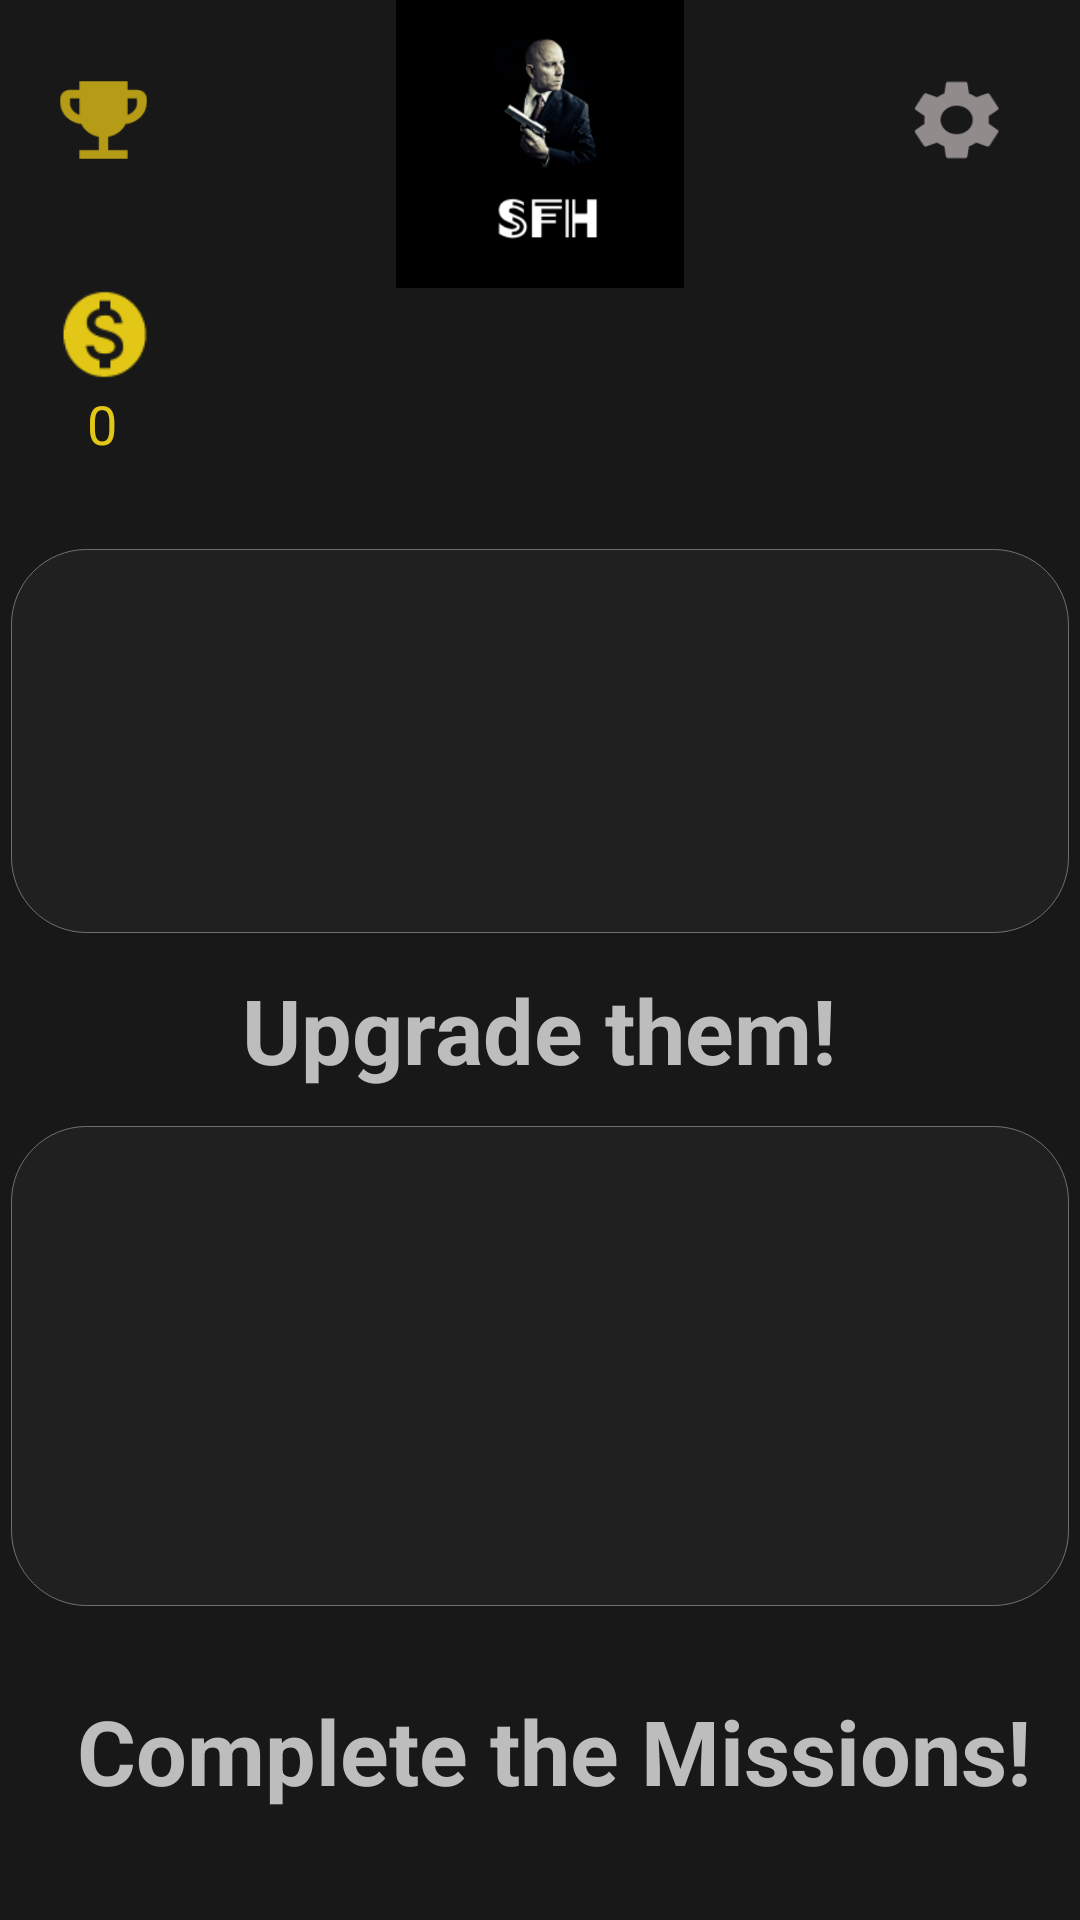

Produce the Android XML layout that renders to this screen, including the resource entries it uses.
<!-- AndroidManifest.xml: application theme Theme.SpyForHire -->
<!-- res/layout/fragment_home_screen.xml -->
<?xml version="1.0" encoding="utf-8"?>
<androidx.constraintlayout.widget.ConstraintLayout xmlns:android="http://schemas.android.com/apk/res/android"
    xmlns:app="http://schemas.android.com/apk/res-auto"
    xmlns:tools="http://schemas.android.com/tools"
    android:layout_width="match_parent"
    android:layout_height="match_parent"
    android:background="#E6000000"
    tools:context=".HomeScreen">


    <TextView
        android:id="@+id/textView2"
        android:layout_width="wrap_content"
        android:layout_height="wrap_content"
        android:layout_marginBottom="12dp"
        android:fontFamily="arial"
        android:text="Upgrade them!"
        android:textColor="#BDBDBD"
        android:textSize="30sp"
        android:textStyle="bold"
        app:layout_constraintBottom_toTopOf="@+id/mis_home"
        app:layout_constraintEnd_toEndOf="parent"
        app:layout_constraintHorizontal_bias="0.497"
        app:layout_constraintStart_toStartOf="parent" />

    <androidx.recyclerview.widget.RecyclerView
        android:id="@+id/store"
        android:layout_width="0dp"
        android:layout_height="0dp"

        android:layout_marginBottom="12dp"
        android:background="@drawable/recycle_view"
        app:layout_constraintBottom_toTopOf="@+id/textView2"
        app:layout_constraintEnd_toEndOf="parent"
        app:layout_constraintHeight_percent="0.2"
        app:layout_constraintStart_toStartOf="parent"
        app:layout_constraintWidth_percent="0.98"
        tools:listitem="@layout/weapon_card_home" />

    <androidx.recyclerview.widget.RecyclerView
        android:id="@+id/mis_home"
        android:layout_width="0dp"
        android:layout_height="0dp"
        android:layout_marginBottom="28dp"
        android:background="@drawable/recycle_view"

        app:layout_constraintBottom_toTopOf="@+id/textView"
        app:layout_constraintEnd_toEndOf="parent"
        app:layout_constraintHeight_percent="0.25"
        app:layout_constraintStart_toStartOf="parent"
        app:layout_constraintWidth_percent="0.98"
        tools:listitem="@layout/card_view" />

    <ImageView
        android:id="@+id/coins"
        android:layout_width="30dp"
        android:layout_height="35dp"
        android:layout_marginStart="20dp"
        android:layout_marginLeft="20dp"
        android:layout_marginTop="42dp"
        android:layout_marginBottom="56dp"
        android:background="#00FFFFFF"
        app:layout_constraintBottom_toTopOf="@+id/store"
        app:layout_constraintStart_toStartOf="parent"
        app:layout_constraintTop_toBottomOf="@+id/trophy"
        app:layout_constraintVertical_bias="0.636"
        app:srcCompat="@drawable/monetization_on_24px" />

    <ImageView
        android:id="@+id/trophy"
        android:layout_width="31dp"
        android:layout_height="0dp"
        android:layout_marginTop="24dp"
        android:background="#00FFFFFF"
        app:layout_constraintEnd_toEndOf="@+id/coins"
        app:layout_constraintHeight_percent="0.05"
        app:layout_constraintHorizontal_bias="1.0"
        app:layout_constraintStart_toStartOf="@+id/coins"
        app:layout_constraintTop_toTopOf="parent"
        app:srcCompat="@drawable/emoji_events_24px" />

    <ImageView
        android:id="@+id/imageView"
        android:layout_width="132dp"
        android:layout_height="0dp"
        app:layout_constraintEnd_toEndOf="parent"
        app:layout_constraintHeight_percent="0.15"
        app:layout_constraintStart_toStartOf="parent"
        app:layout_constraintTop_toTopOf="parent"
        app:srcCompat="@drawable/logo" />

    <ImageView
        android:id="@+id/settings"
        android:layout_width="30dp"
        android:layout_height="0dp"
        app:layout_constraintBottom_toBottomOf="@+id/trophy"
        app:layout_constraintEnd_toEndOf="parent"
        app:layout_constraintHeight_percent="0.05"
        app:layout_constraintHorizontal_bias="0.907"
        app:layout_constraintStart_toEndOf="@+id/trophy"
        app:layout_constraintTop_toTopOf="parent"
        app:layout_constraintVertical_bias="1.0"
        app:srcCompat="@drawable/settings_24px" />

    <TextView
        android:id="@+id/cash"
        android:layout_width="wrap_content"
        android:layout_height="wrap_content"
        android:text="@string/_0"
        android:textColor="#E3C717"
        android:textSize="18sp"
        android:visibility="visible"
        app:layout_constraintEnd_toEndOf="@+id/coins"
        app:layout_constraintHorizontal_bias="0.45"
        app:layout_constraintStart_toStartOf="@+id/coins"
        app:layout_constraintTop_toBottomOf="@+id/coins" />

    <TextView
        android:id="@+id/textView"
        android:layout_width="0dp"
        android:layout_height="0dp"
        android:layout_marginBottom="32dp"
        android:fontFamily="arial"
        android:text="Complete the Missions!"
        android:textColor="#BDBDBD"
        android:textSize="30sp"
        android:textStyle="bold"
        app:layout_constraintBottom_toBottomOf="parent"
        app:layout_constraintEnd_toEndOf="parent"
        app:layout_constraintHeight_percent="0.07"
        app:layout_constraintHorizontal_bias="0.644"
        app:layout_constraintStart_toStartOf="parent"
        app:layout_constraintWidth_percent="0.89" />

</androidx.constraintlayout.widget.ConstraintLayout>
<!-- res/layout/weapon_card_home.xml (included above) -->
<?xml version="1.0" encoding="utf-8"?>
<androidx.cardview.widget.CardView xmlns:android="http://schemas.android.com/apk/res/android"
    xmlns:app="http://schemas.android.com/apk/res-auto"
    xmlns:tools="http://schemas.android.com/tools"

    android:id="@+id/card"
    android:layout_width="120dp"
    android:layout_height="110dp"
    android:layout_marginStart="7.5dp"
    android:layout_marginLeft="7.5dp"
    android:layout_marginTop="10dp"
    app:cardBackgroundColor="#202020"
    app:cardCornerRadius="0dp"
    app:cardElevation="0dp"
    app:cardPreventCornerOverlap="true"
    app:cardUseCompatPadding="true"
    app:layout_constraintHeight_percent="0.4"
    app:layout_constraintWidth_percent="0.5"
    tools:layout_editor_absoluteX="10dp"
    tools:layout_editor_absoluteY="10dp">

    <androidx.constraintlayout.widget.ConstraintLayout
        android:layout_width="100dp"
        android:layout_height="match_parent">

        <TextView
            android:id="@+id/amount"
            android:layout_width="wrap_content"
            android:layout_height="0dp"
            android:layout_marginTop="4dp"
            android:text="@string/_450"
            android:textColor="#E3C717"
            android:textSize="19sp"
            app:layout_constraintEnd_toEndOf="parent"
            app:layout_constraintHeight_percent="0.25"
            app:layout_constraintHorizontal_bias="0.41"
            app:layout_constraintStart_toStartOf="parent"
            app:layout_constraintTop_toBottomOf="@+id/pistol"
            app:layout_constraintWidth_percent="0.2" />

        <ImageView
            android:layout_width="0dp"
            android:layout_height="0dp"
            app:layout_constraintBottom_toBottomOf="@+id/amount"


            app:layout_constraintHeight_percent="0.2"
            app:layout_constraintStart_toEndOf="@id/amount"
            app:layout_constraintTop_toTopOf="@+id/amount"
            app:layout_constraintWidth_percent="0.15"
            app:srcCompat="@drawable/monetization_on_24px" />

        <ImageView
            android:id="@+id/pistol"
            android:layout_width="0dp"
            android:layout_height="0dp"
            app:layout_constraintEnd_toEndOf="parent"
            app:layout_constraintHeight_percent="0.7"
            app:layout_constraintStart_toStartOf="parent"
            app:layout_constraintTop_toTopOf="parent"
            app:layout_constraintWidth_percent="1"
            app:srcCompat="@drawable/pistol" />
    </androidx.constraintlayout.widget.ConstraintLayout>

</androidx.cardview.widget.CardView>
<!-- res/layout/card_view.xml (included above) -->
<?xml version="1.0" encoding="utf-8"?>
<androidx.cardview.widget.CardView xmlns:android="http://schemas.android.com/apk/res/android"
    xmlns:app="http://schemas.android.com/apk/res-auto"
    xmlns:tools="http://schemas.android.com/tools"
    android:id="@+id/card2"
    layout_height="wrap_content"
    android:layout_width="match_parent"
    android:layout_height="100dp"
    android:layout_marginStart="12dp"
    android:layout_marginLeft="12dp"
    android:layout_marginTop="28dp"
    android:layout_marginEnd="12dp"

    android:layout_marginRight="12dp"
    android:padding="10dp"
    android:paddingLeft="10dp"

    android:paddingTop="10dp"
    android:paddingRight="10dp"
    app:cardElevation="40dp"
    app:layout_constraintHeight_percent="0">

    <androidx.constraintlayout.widget.ConstraintLayout
        android:layout_width="match_parent"
        android:layout_height="match_parent"
        android:background="#000"
        android:paddingLeft="10dp">

        <ImageView
            android:id="@+id/done"
            android:layout_width="0dp"
            android:layout_height="0dp"
            android:layout_marginEnd="28dp"
            android:layout_marginRight="28dp"
            android:layout_marginBottom="8dp"
            android:visibility="invisible"
            app:layout_constraintBottom_toBottomOf="parent"
            app:layout_constraintEnd_toEndOf="parent"
            app:layout_constraintHeight_percent="0.23"
            app:layout_constraintWidth_percent="0.06"
            app:srcCompat="@drawable/completed" />

        <ProgressBar
            android:id="@+id/bar1"
            style="?android:attr/progressBarStyleHorizontal"
            android:layout_width="0dp"
            android:layout_height="6dp"
            android:layout_marginStart="4dp"
            android:layout_marginLeft="4dp"
            android:layout_marginBottom="20dp"
            android:background="#3EFFFFFF"
            app:layout_constraintBottom_toBottomOf="parent"
            app:layout_constraintStart_toStartOf="@+id/textView6"
            app:layout_constraintWidth_percent="0.80" />

        <TextView
            android:id="@+id/textul2"
            android:layout_width="wrap_content"
            android:layout_height="wrap_content"

            android:layout_marginStart="16dp"
            android:layout_marginLeft="16dp"
            android:layout_marginBottom="8dp"
            android:text="0"
            android:textColor="#869698"
            android:textSize="18sp"
            android:visibility="visible"
            app:layout_constraintBottom_toBottomOf="parent"
            app:layout_constraintStart_toEndOf="@+id/bar1" />

        <TextView
            android:id="@+id/cash_2"
            android:layout_width="wrap_content"
            android:layout_height="wrap_content"

            android:layout_marginStart="4dp"
            android:layout_marginLeft="4dp"
            android:text="450"
            android:textColor="#E3C717"
            android:textSize="18sp"
            android:visibility="visible"
            app:layout_constraintBottom_toBottomOf="@+id/coins3"
            app:layout_constraintStart_toEndOf="@+id/coins3" />

        <TextView
            android:id="@+id/textView6"
            android:layout_width="wrap_content"
            android:layout_height="60dp"
            android:layout_margin="1dp"
            android:fontFamily="arial"
            android:text="Go to 25th of April bridge, take a photo of it and then write when it was built and by who."
            android:textColor="#BDBDBD"
            android:textSize="15sp"
            app:layout_constraintBottom_toBottomOf="parent"
            app:layout_constraintEnd_toEndOf="parent"
            app:layout_constraintHorizontal_bias="0.25"
            app:layout_constraintStart_toStartOf="parent"
            app:layout_constraintTop_toTopOf="parent"
            app:layout_constraintVertical_bias="0.128" />

        <TextView
            android:id="@+id/textView11"
            android:layout_width="wrap_content"
            android:layout_height="wrap_content"
            android:text="/1"
            android:textColor="#869698"
            android:textSize="18sp"
            android:visibility="visible"
            app:layout_constraintBottom_toBottomOf="@+id/textul2"
            app:layout_constraintEnd_toEndOf="parent"
            app:layout_constraintHorizontal_bias="0.0"
            app:layout_constraintStart_toEndOf="@+id/textul2" />

        <ImageView
            android:id="@+id/coins3"
            android:layout_width="22dp"
            android:layout_height="26dp"
            android:layout_marginBottom="8dp"
            app:layout_constraintBottom_toTopOf="@+id/bar1"
            app:layout_constraintEnd_toEndOf="parent"
            app:layout_constraintHorizontal_bias="0.876"
            app:layout_constraintStart_toStartOf="parent"
            app:srcCompat="@drawable/monetization_on_24px"
            tools:srcCompat="@drawable/monetization_on_24px" />

    </androidx.constraintlayout.widget.ConstraintLayout>

</androidx.cardview.widget.CardView>
<!-- resources referenced by this layout -->
<resources>
  <!-- drawable completed: png bitmap (drawable-v24, 1091 bytes) -->
  <!-- drawable emoji_events_24px: png bitmap (drawable, 1375 bytes) -->
  <!-- drawable logo: png bitmap (drawable-v24, 48398 bytes) -->
  <!-- drawable monetization_on_24px: png bitmap (drawable, 1392 bytes) -->
  <!-- drawable pistol: png bitmap (drawable-v24, 14085 bytes) -->
  <!-- drawable recycle_view (drawable) -->
  <?xml version="1.0" encoding="utf-8"?>
  <shape xmlns:android="http://schemas.android.com/apk/res/android"
      android:shape="rectangle">
      <solid android:color="#202020" />
      <corners android:bottomRightRadius="40dp"
          android:bottomLeftRadius="40dp"
          android:topRightRadius="40dp"
          android:topLeftRadius="40dp"
  
          />
      <stroke android:width="0.01dp" android:color="#707070"/>
  </shape>
  <!-- drawable settings_24px: png bitmap (drawable-v24, 1907 bytes) -->
  <string name="_0">0</string>
  <string name="_450">450</string>
  <style name="Theme.SpyForHire" parent="Theme.AppCompat.DayNight.NoActionBar" />
</resources>
